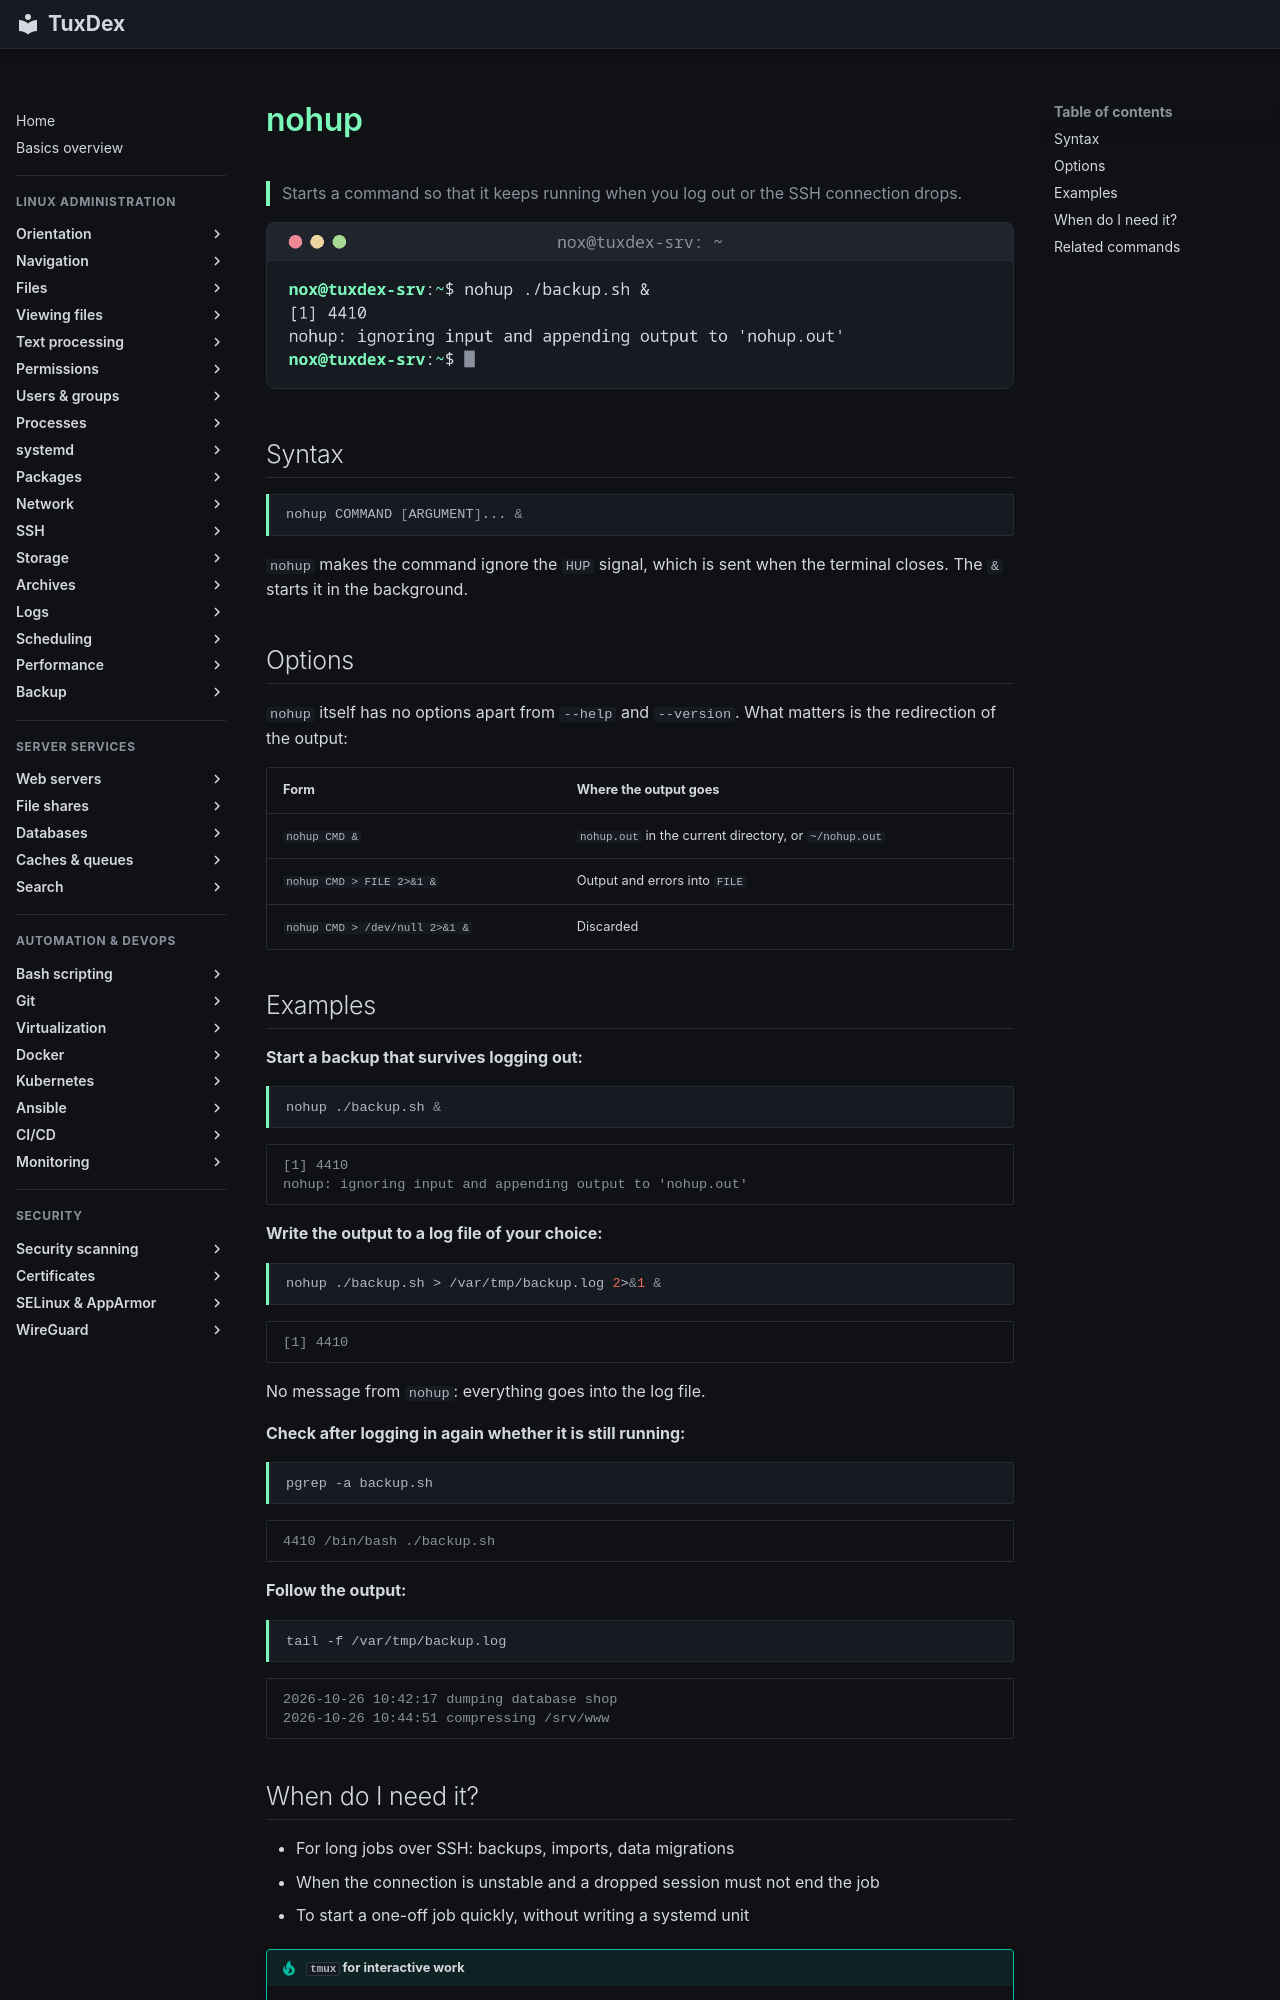

repository: Noxisan/tuxcodex · page: 08-processes/nohup.en/index.html · generator: mkdocs

# nohup

> Starts a command so that it keeps running when you log out or the SSH connection drops.

![nohup output](../assets/screenshots/08-processes/nohup.png)

## Syntax

```bash
nohup COMMAND [ARGUMENT]... &
```

`nohup` makes the command ignore the `HUP` signal, which is sent when the terminal
closes. The `&` starts it in the background.

## Options

`nohup` itself has no options apart from `--help` and `--version`. What matters is the
redirection of the output:

| Form | Where the output goes |
|------|-----------------------|
| `nohup CMD &` | `nohup.out` in the current directory, or `~/nohup.out` |
| `nohup CMD > FILE 2>&1 &` | Output and errors into `FILE` |
| `nohup CMD > /dev/null 2>&1 &` | Discarded |

## Examples

**Start a backup that survives logging out:**

```bash
nohup ./backup.sh &
```

```text
[1] 4410
nohup: ignoring input and appending output to 'nohup.out'
```

**Write the output to a log file of your choice:**

```bash
nohup ./backup.sh > /var/tmp/backup.log 2>&1 &
```

```text
[1] 4410
```

No message from `nohup`: everything goes into the log file.

**Check after logging in again whether it is still running:**

```bash
pgrep -a backup.sh
```

```text
4410 /bin/bash ./backup.sh
```

**Follow the output:**

```bash
tail -f /var/tmp/backup.log
```

```text
2026-10-26 10:42:17 dumping database shop
2026-10-26 10:44:51 compressing /srv/www
```
